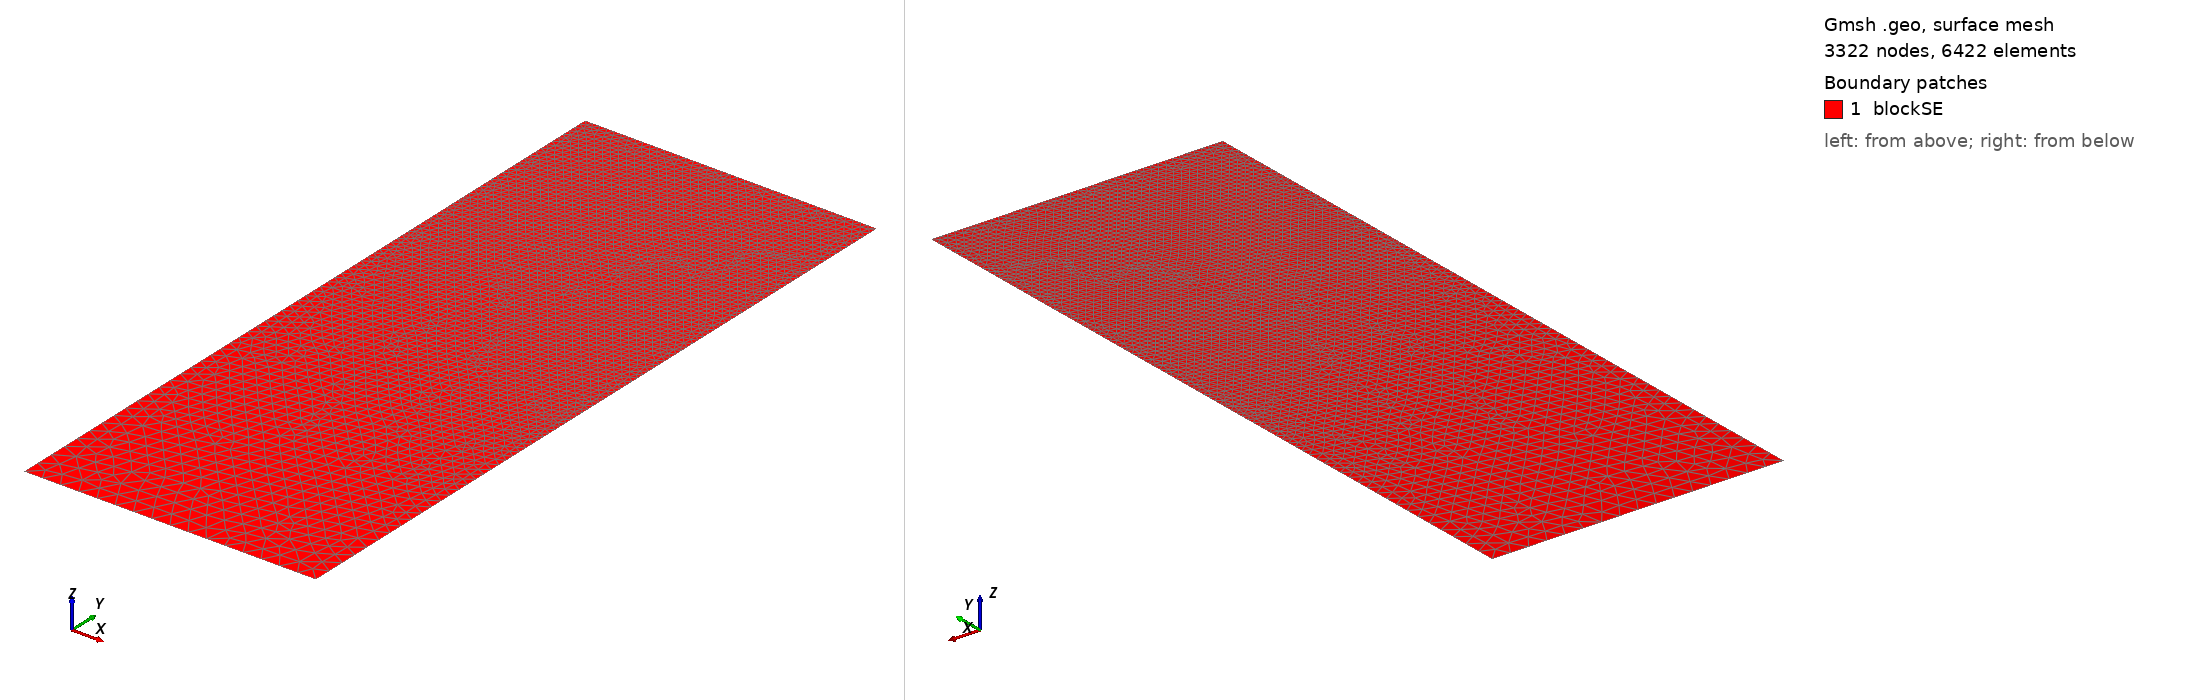

Gmsh geometry script, surface-meshed: 3322 nodes, 6422 surface elements. Boundary patches (legend numbers): 1 blockSE. Left view from above one corner, right view from below the opposite corner. Legend entries are the model's physical surfaces. The drawing asked Gmsh for element sizes between 1% and 20% of the model's largest extent; the script's own settings can give other sizes.

=== t68.geo (drawn) ===
/// Build a 2D model with micro-electrode

//SetFactory("OpenCASCADE");

// Parameters
hSE  = 20.0;  // thickness of the SE, in unit um
wSE  = 8.0;  // width of the SE, in unit um
hLi  = 7.5446;    // initial height of the Li in the pore, in unit um
rp   = 0.05;  // the round radius at corner point, in unit um
mSE  = 0.5;  // mesh characteristic length for SE out boundaries
mAnd = 0.05;  // mesh characteristic length for micro-probe

//**** Create points **/
// Create points for the boundary
Point(1) = {0, 0, 0, mSE};            Point(2) = {wSE, 0, 0, mSE};
Point(3) = {wSE, hSE-hLi, 0, mAnd};   Point(4) = {wSE, hSE-rp, 0, mAnd}; 
Point(5) = {wSE-rp, hSE-rp, 0, mAnd}; Point(6) = {wSE-rp, hSE, 0, mAnd}; 
Point(7) = {0, hSE, 0, mAnd};

//***** Create lines **/
// Creat lines for the boundary
Line(1)   = {1, 2};     Line(2)   = {2, 3};
Line(3)   = {3, 4};     Circle(4) = {4, 5, 6};  
Line(5)   = {6, 7};     Line(6)   = {7, 1};

//*** Create loops from lines **/
Curve Loop(6) = {1, 2, 3, 4, 5, 6};   // Outer boundary

//*** Create blocks from lines **/
Plane Surface(1) = {6}; // creat block SE

//*** Physical names **/
Physical Curve("SE_btm")     = {1};
Physical Curve("SE_right")   = {2};
//Physical Curve("SE_top")     = {3};
Physical Curve("SE_left")    = {6};
Physical Curve("And_btm")    = {3, 4, 5};
Physical Surface("blockSE")  = {1};
